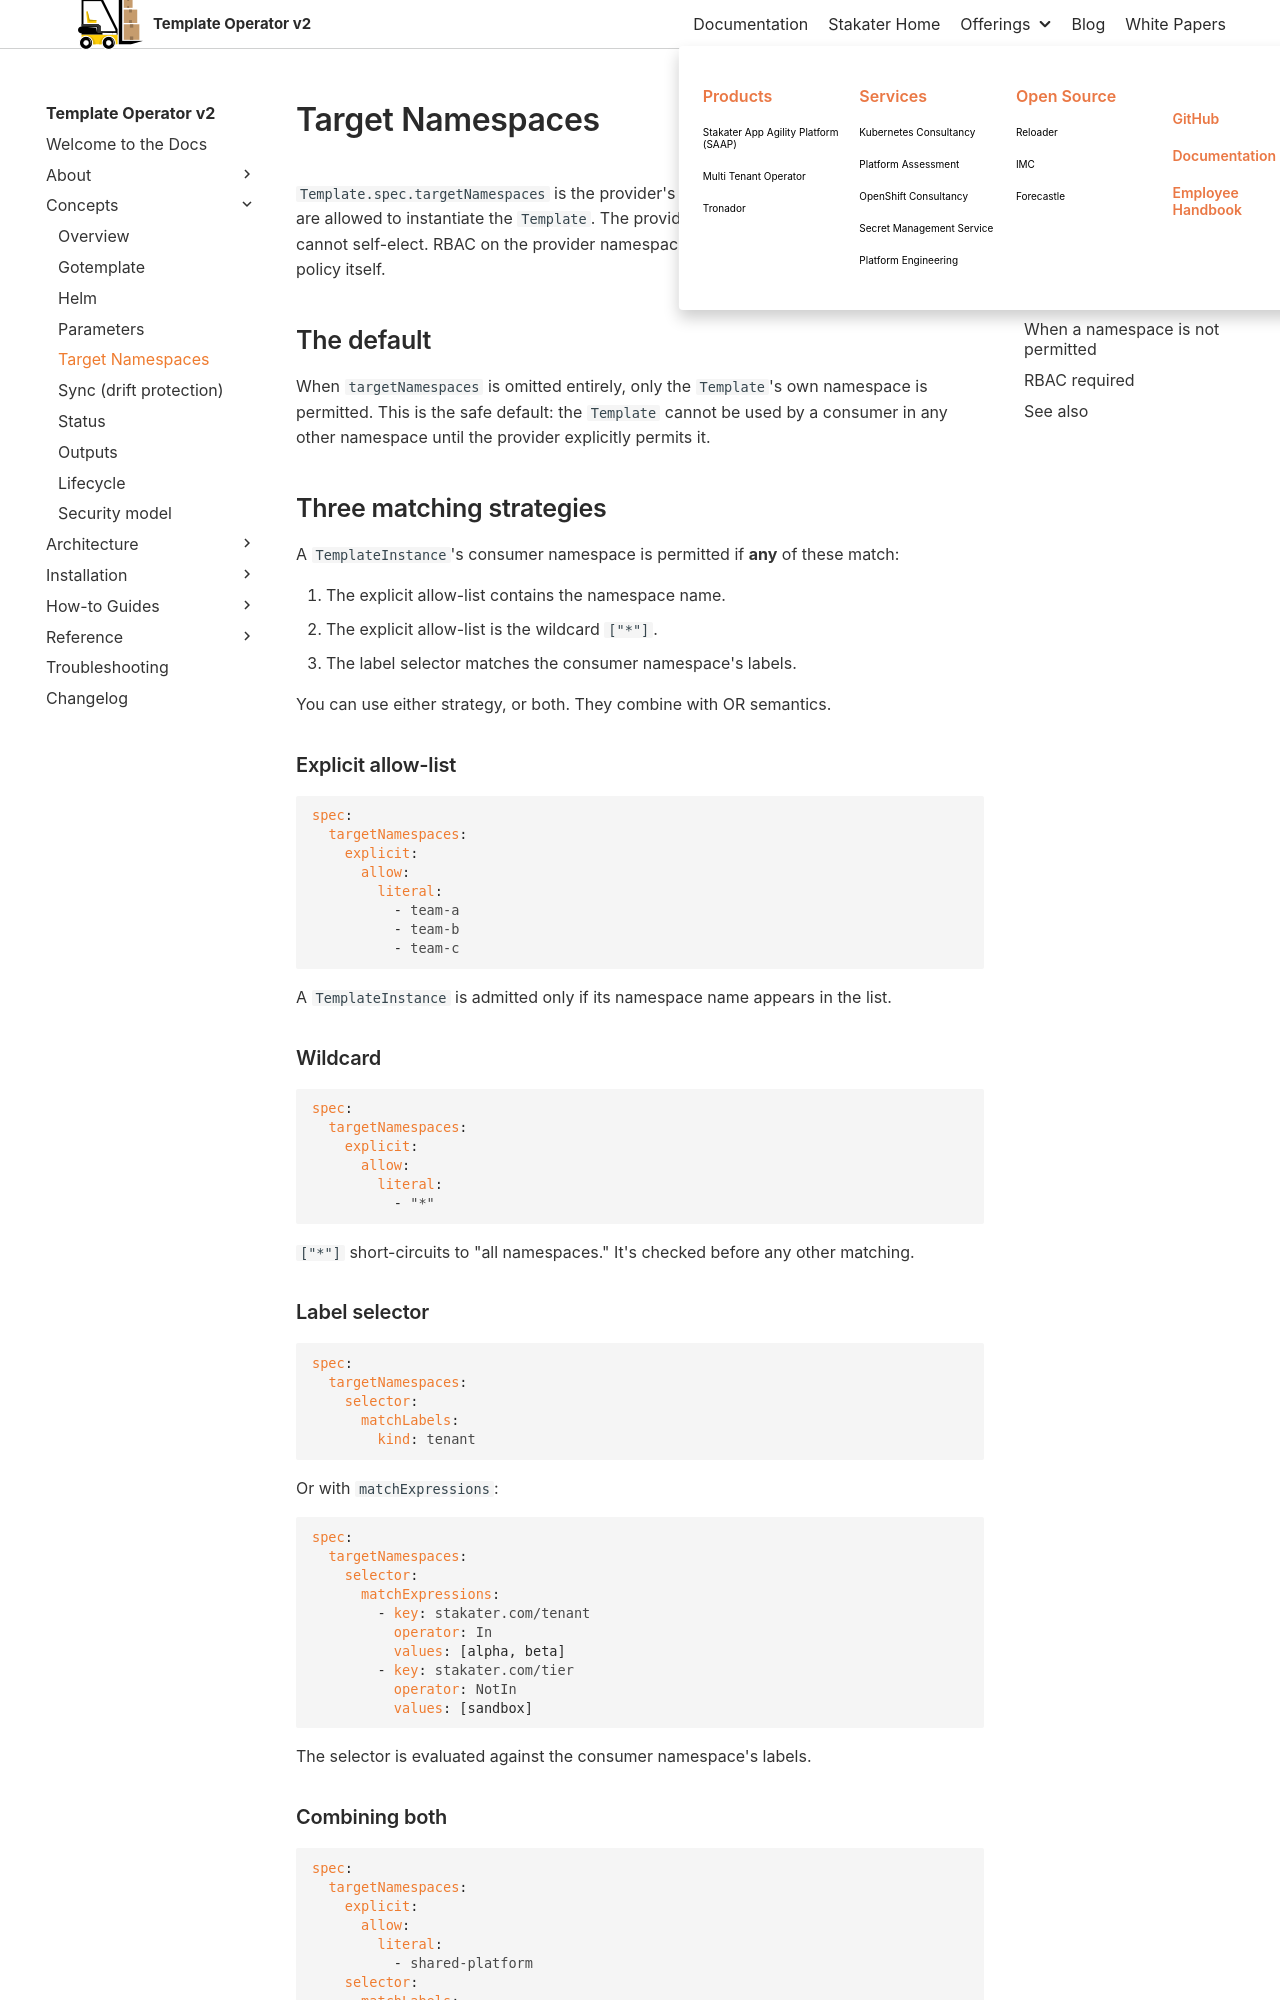

repository: stakater/template-operator-v2-docs · page: 0.1/concepts/target-namespaces.html · generator: mkdocs

# Target Namespaces

`Template.spec.targetNamespaces` is the provider's policy on which consumer namespaces are allowed to instantiate the `Template`. The provider opts namespaces in; a consumer cannot self-elect. RBAC on the provider namespace is the boundary that protects the policy itself.

## The default

When `targetNamespaces` is omitted entirely, only the `Template`'s own namespace is permitted. This is the safe default: the `Template` cannot be used by a consumer in any other namespace until the provider explicitly permits it.

## Three matching strategies

A `TemplateInstance`'s consumer namespace is permitted if **any** of these match:

1. The explicit allow-list contains the namespace name.
1. The explicit allow-list is the wildcard `["*"]`.
1. The label selector matches the consumer namespace's labels.

You can use either strategy, or both. They combine with OR semantics.

### Explicit allow-list

```yaml
spec:
  targetNamespaces:
    explicit:
      allow:
        literal:
          - team-a
          - team-b
          - team-c
```

A `TemplateInstance` is admitted only if its namespace name appears in the list.

### Wildcard

```yaml
spec:
  targetNamespaces:
    explicit:
      allow:
        literal:
          - "*"
```

`["*"]` short-circuits to "all namespaces." It's checked before any other matching.

### Label selector

```yaml
spec:
  targetNamespaces:
    selector:
      matchLabels:
        kind: tenant
```

Or with `matchExpressions`:

```yaml
spec:
  targetNamespaces:
    selector:
      matchExpressions:
        - key: stakater.com/tenant
          operator: In
          values: [alpha, beta]
        - key: stakater.com/tier
          operator: NotIn
          values: [sandbox]
```

The selector is evaluated against the consumer namespace's labels.
